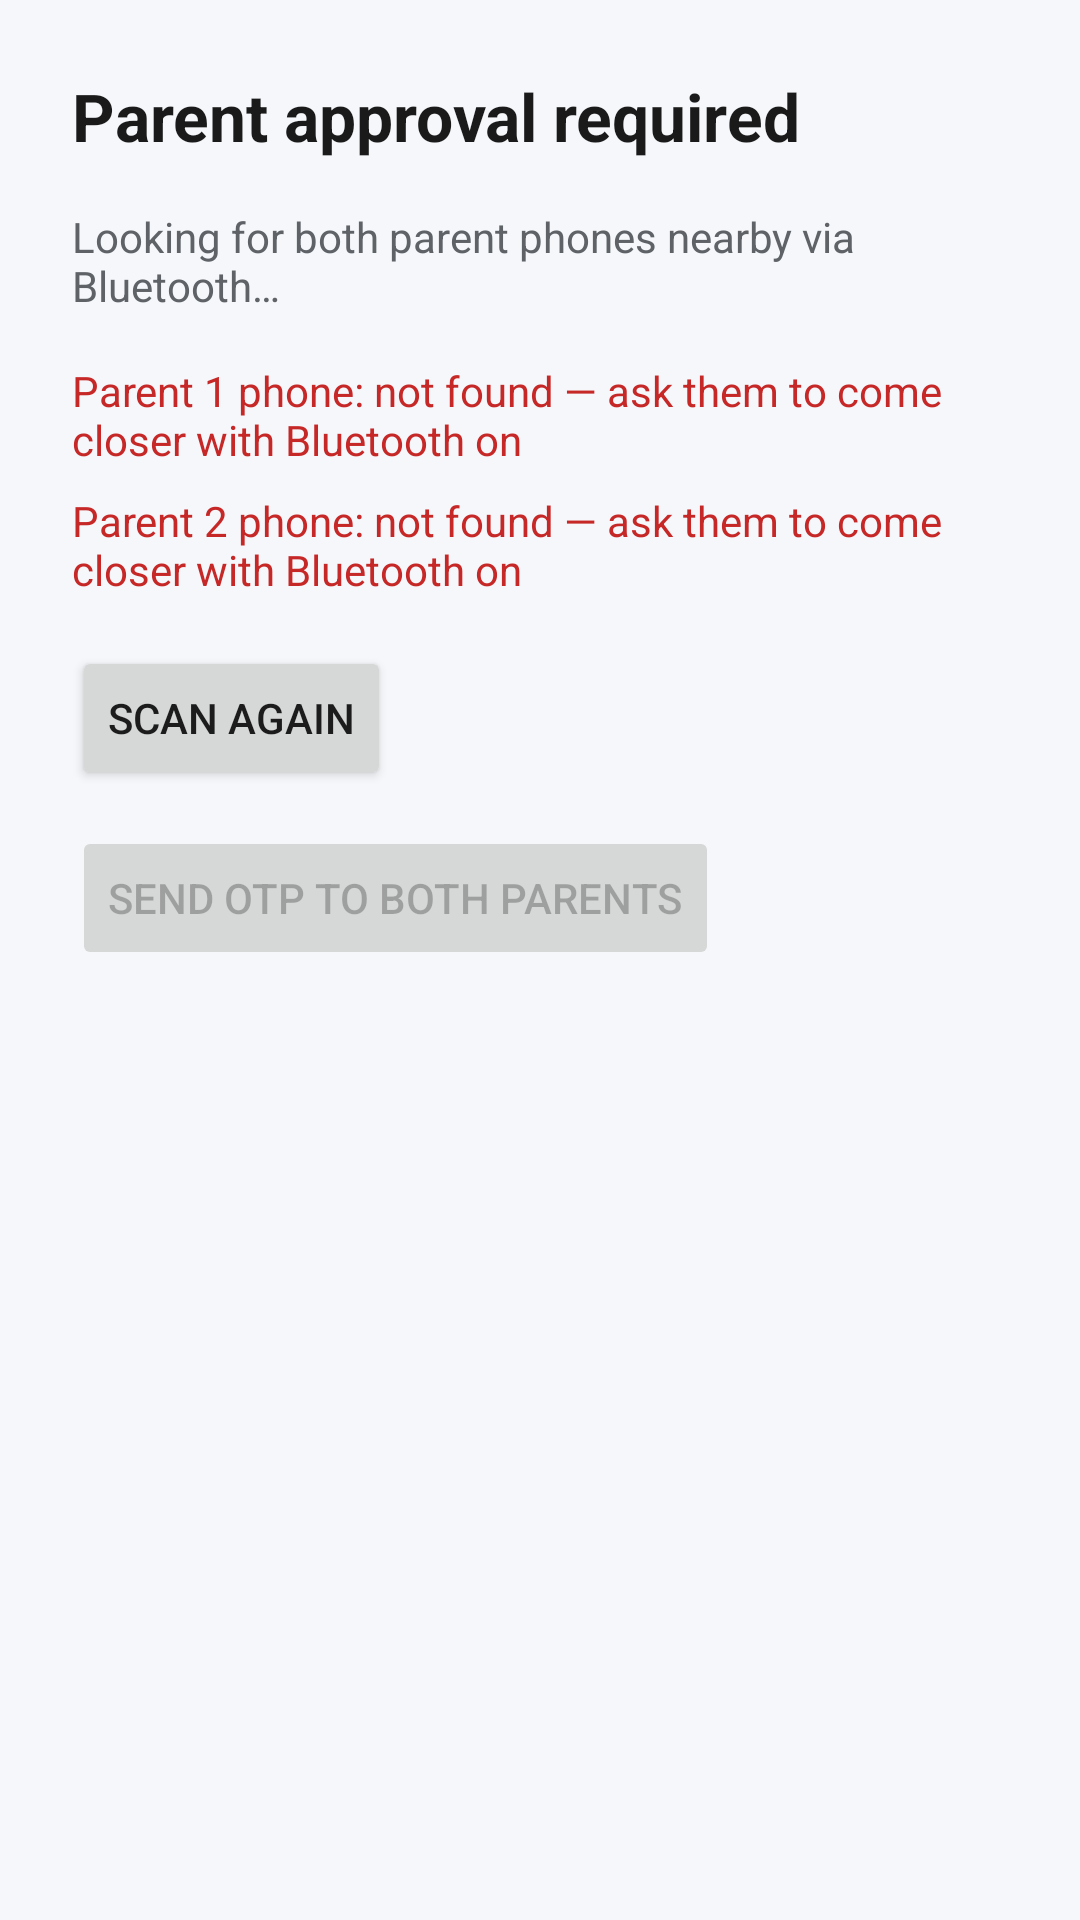

Here is an Android app screen rendered from its layout file. Give the layout XML and the strings, colors and styles it references.
<!-- AndroidManifest.xml: application theme Theme.SafeGuard -->
<!-- res/layout/activity_parent_approval.xml -->
<?xml version="1.0" encoding="utf-8"?>
<ScrollView xmlns:android="http://schemas.android.com/apk/res/android"
    android:layout_width="match_parent"
    android:layout_height="match_parent"
    android:background="@color/background">

    <LinearLayout
        android:layout_width="match_parent"
        android:layout_height="wrap_content"
        android:orientation="vertical"
        android:padding="24dp">

        <TextView
            android:layout_width="wrap_content"
            android:layout_height="wrap_content"
            android:text="@string/approval_title"
            android:textSize="22sp"
            android:textStyle="bold"
            android:textColor="@color/text_primary" />

        <TextView
            android:id="@+id/scanStatusText"
            android:layout_width="wrap_content"
            android:layout_height="wrap_content"
            android:layout_marginTop="16dp"
            android:text="@string/approval_scanning"
            android:textColor="@color/text_secondary" />

        <TextView
            android:id="@+id/parent1StatusText"
            android:layout_width="wrap_content"
            android:layout_height="wrap_content"
            android:layout_marginTop="16dp"
            android:text="@string/approval_parent1_missing"
            android:textColor="@color/accent_off" />

        <TextView
            android:id="@+id/parent2StatusText"
            android:layout_width="wrap_content"
            android:layout_height="wrap_content"
            android:layout_marginTop="8dp"
            android:text="@string/approval_parent2_missing"
            android:textColor="@color/accent_off" />

        <Button
            android:id="@+id/rescanButton"
            android:layout_width="wrap_content"
            android:layout_height="wrap_content"
            android:layout_marginTop="16dp"
            android:text="@string/btn_rescan" />

        <Button
            android:id="@+id/sendOtpButton"
            android:layout_width="wrap_content"
            android:layout_height="wrap_content"
            android:layout_marginTop="12dp"
            android:enabled="false"
            android:text="@string/btn_send_otp" />

        <TextView
            android:id="@+id/otpSentText"
            android:layout_width="wrap_content"
            android:layout_height="wrap_content"
            android:layout_marginTop="12dp"
            android:text="@string/otp_sent_message"
            android:textColor="@color/text_secondary"
            android:visibility="gone" />

        <EditText
            android:id="@+id/otp1Input"
            android:layout_width="match_parent"
            android:layout_height="wrap_content"
            android:layout_marginTop="12dp"
            android:hint="@string/hint_otp1"
            android:inputType="number"
            android:maxLength="6"
            android:visibility="gone" />

        <EditText
            android:id="@+id/otp2Input"
            android:layout_width="match_parent"
            android:layout_height="wrap_content"
            android:layout_marginTop="8dp"
            android:hint="@string/hint_otp2"
            android:inputType="number"
            android:maxLength="6"
            android:visibility="gone" />

        <TextView
            android:id="@+id/errorText"
            android:layout_width="wrap_content"
            android:layout_height="wrap_content"
            android:layout_marginTop="12dp"
            android:textColor="@color/accent_off"
            android:visibility="gone" />

        <Button
            android:id="@+id/verifyButton"
            android:layout_width="wrap_content"
            android:layout_height="wrap_content"
            android:layout_marginTop="16dp"
            android:text="@string/btn_verify_unlock"
            android:visibility="gone" />

    </LinearLayout>
</ScrollView>
<!-- resources referenced by this layout -->
<resources>
  <color name="accent_off">#C62828</color>
  <color name="background">#F5F7FA</color>
  <color name="text_primary">#1A1A1A</color>
  <color name="text_secondary">#5F6368</color>
  <string name="approval_parent1_missing">Parent 1 phone: not found — ask them to come closer with Bluetooth on</string>
  <string name="approval_parent2_missing">Parent 2 phone: not found — ask them to come closer with Bluetooth on</string>
  <string name="approval_scanning">Looking for both parent phones nearby via Bluetooth…</string>
  <string name="approval_title">Parent approval required</string>
  <string name="btn_rescan">Scan again</string>
  <string name="btn_send_otp">Send OTP to both parents</string>
  <string name="btn_verify_unlock">Verify and unlock</string>
  <string name="hint_otp1">Parent 1\'s OTP</string>
  <string name="hint_otp2">Parent 2\'s OTP</string>
  <string name="otp_sent_message">OTP sent by SMS to both parents. Ask them what code they received.</string>
  <style name="Theme.SafeGuard" parent="Theme.MaterialComponents.DayNight.NoActionBar">
          <item name="colorPrimary">@color/primary</item>
          <item name="colorPrimaryDark">@color/primary_dark</item>
          <item name="colorAccent">@color/accent_on</item>
          <item name="android:windowBackground">@color/background</item>
      </style>
  <color name="primary">#1565C0</color>
  <color name="primary_dark">#0D47A1</color>
  <color name="accent_on">#2E7D32</color>
</resources>
